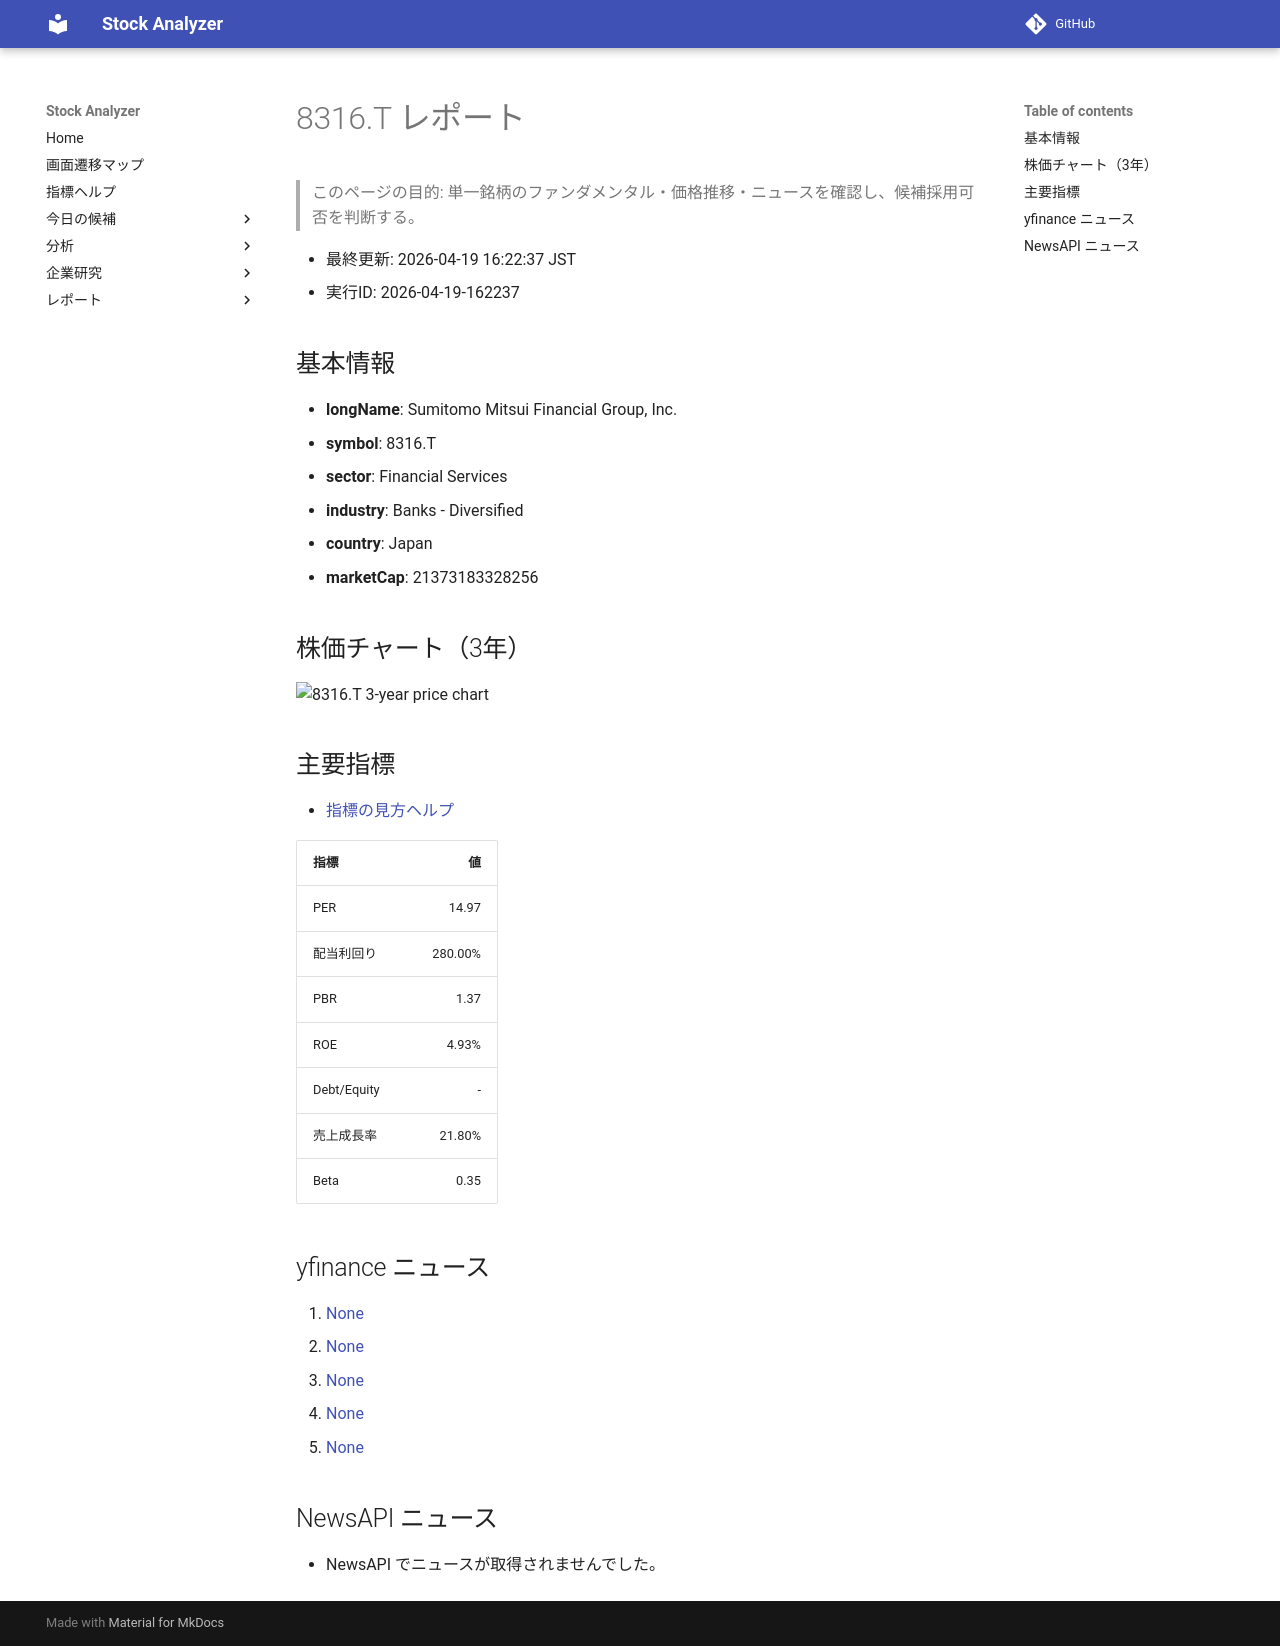

repository: Yumi-note/Making-APP · page: stocks/2026-04-19/162237/8316_T/index.html · generator: mkdocs

# 8316.T レポート

> このページの目的: 単一銘柄のファンダメンタル・価格推移・ニュースを確認し、候補採用可否を判断する。

- 最終更新: 2026-04-19 16:22:37 JST
- 実行ID: 2026-04-19-162237

## 基本情報

- **longName**: Sumitomo Mitsui Financial Group, Inc.
- **symbol**: 8316.T
- **sector**: Financial Services
- **industry**: Banks - Diversified
- **country**: Japan
- **marketCap**: 21373183328256

## 株価チャート（3年）

![8316.T 3-year price chart](8316_T_3y.png)

## 主要指標

- [指標の見方ヘルプ](../../../../indicators.md)

| 指標 | 値 |
|---|---:|
| PER | 14.97 |
| 配当利回り | 280.00% |
| PBR | 1.37 |
| ROE | 4.93% |
| Debt/Equity | - |
| 売上成長率 | 21.80% |
| Beta | 0.35 |

## yfinance ニュース

1. [None](None)
2. [None](None)
3. [None](None)
4. [None](None)
5. [None](None)

## NewsAPI ニュース

- NewsAPI でニュースが取得されませんでした。
